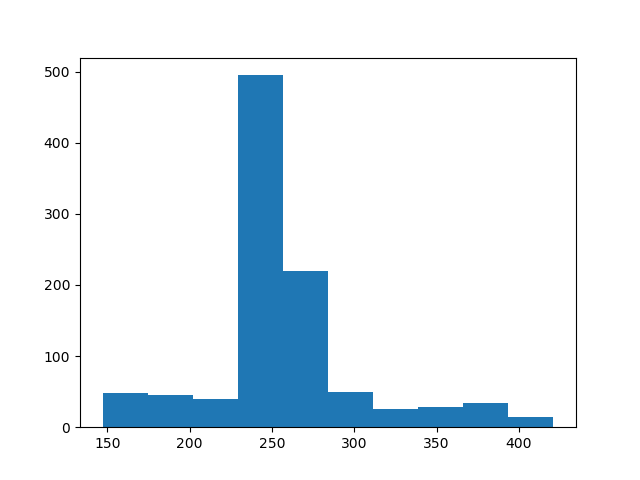

The data file committed next to this chart (first rows):
count, value
0, 263
1, 272
2, 286
3, 310
4, 337
5, 356
6, 367
7, 377
8, 363
9, 346
10, 329
11, 307
12, 277
13, 269
14, 227
15, 200
16, 180
17, 167
18, 174
19, 178
20, 190
21, 199
22, 215
23, 224
24, 237
25, 245
26, 253
27, 254
28, 255
29, 254
30, 256
31, 255
32, 258
33, 256
34, 254
35, 257
36, 253
37, 257
38, 255
39, 257
40, 249
41, 257
42, 254
43, 257
44, 257
45, 251
46, 260
47, 255
48, 256
49, 255
50, 259
51, 257
52, 256
53, 256
54, 256
55, 256
56, 255
57, 283
58, 257
59, 253
... 940 more rows
